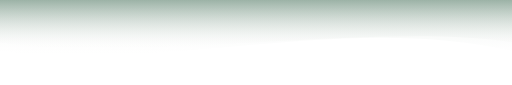
t = 0.00 s
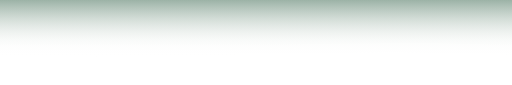
t = 2.00 s
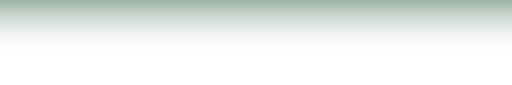
t = 3.00 s
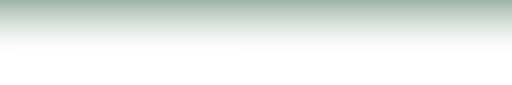
t = 5.00 s
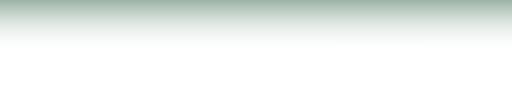
t = 7.00 s
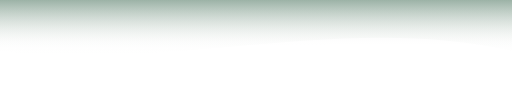
t = 8.00 s

The animated SVG that drew these frames (rendered in a browser with its animation timeline set to each time). Animation: 2 SMIL elements (animate=2); one cycle of 10.00 s, repeats indefinitely.

<svg xmlns="http://www.w3.org/2000/svg" viewBox="0 0 1200 200" preserveAspectRatio="none">
  <defs>
    <linearGradient id="grad1" x1="0%" y1="0%" x2="0%" y2="100%">
      <stop offset="0%" stop-color="#617d6e" stop-opacity="0.5"></stop>
      <stop offset="100%" stop-color="#fbfaf8" stop-opacity="0"></stop>
    </linearGradient>
    <linearGradient id="grad2" x1="0%" y1="0%" x2="0%" y2="100%">
      <stop offset="0%" stop-color="#769d88" stop-opacity="0.5"></stop>
      <stop offset="100%" stop-color="#fbfaf8" stop-opacity="0"></stop>
    </linearGradient>
  </defs>

  <path id="wave1" fill="url(#grad1)" d="M0,100 C300,150 900,50 1200,100 L1200,00 L0,0 Z">
    <animate attributeName="d" dur="10s" repeatCount="indefinite" values="
        M0,100 C300,150 900,50 1200,100 L1200,00 L0,0 Z;
        M0,120 C300,80 900,150 1200,120 L1200,00 L0,0 Z;
        M0,100 C300,140 900,60 1200,100 L1200,00 L0,0 Z
      "></animate>
  </path>
  <path id="wave2" fill="url(#grad2)" d="M0,120 C400,170 800,30 1200,120 L1200,00 L0,0 Z" opacity="0.7">
    <animate attributeName="d" dur="8s" repeatCount="indefinite" values="
        M0,120 C400,170 800,30 1200,120 L1200,00 L0,0 Z;
        M0,140 C400,120 800,190 1200,140 L1200,00 L0,0 Z;
        M0,120 C400,160 800,40 1200,120 L1200,00 L0,0 Z
      "></animate>
  </path>
</svg>
